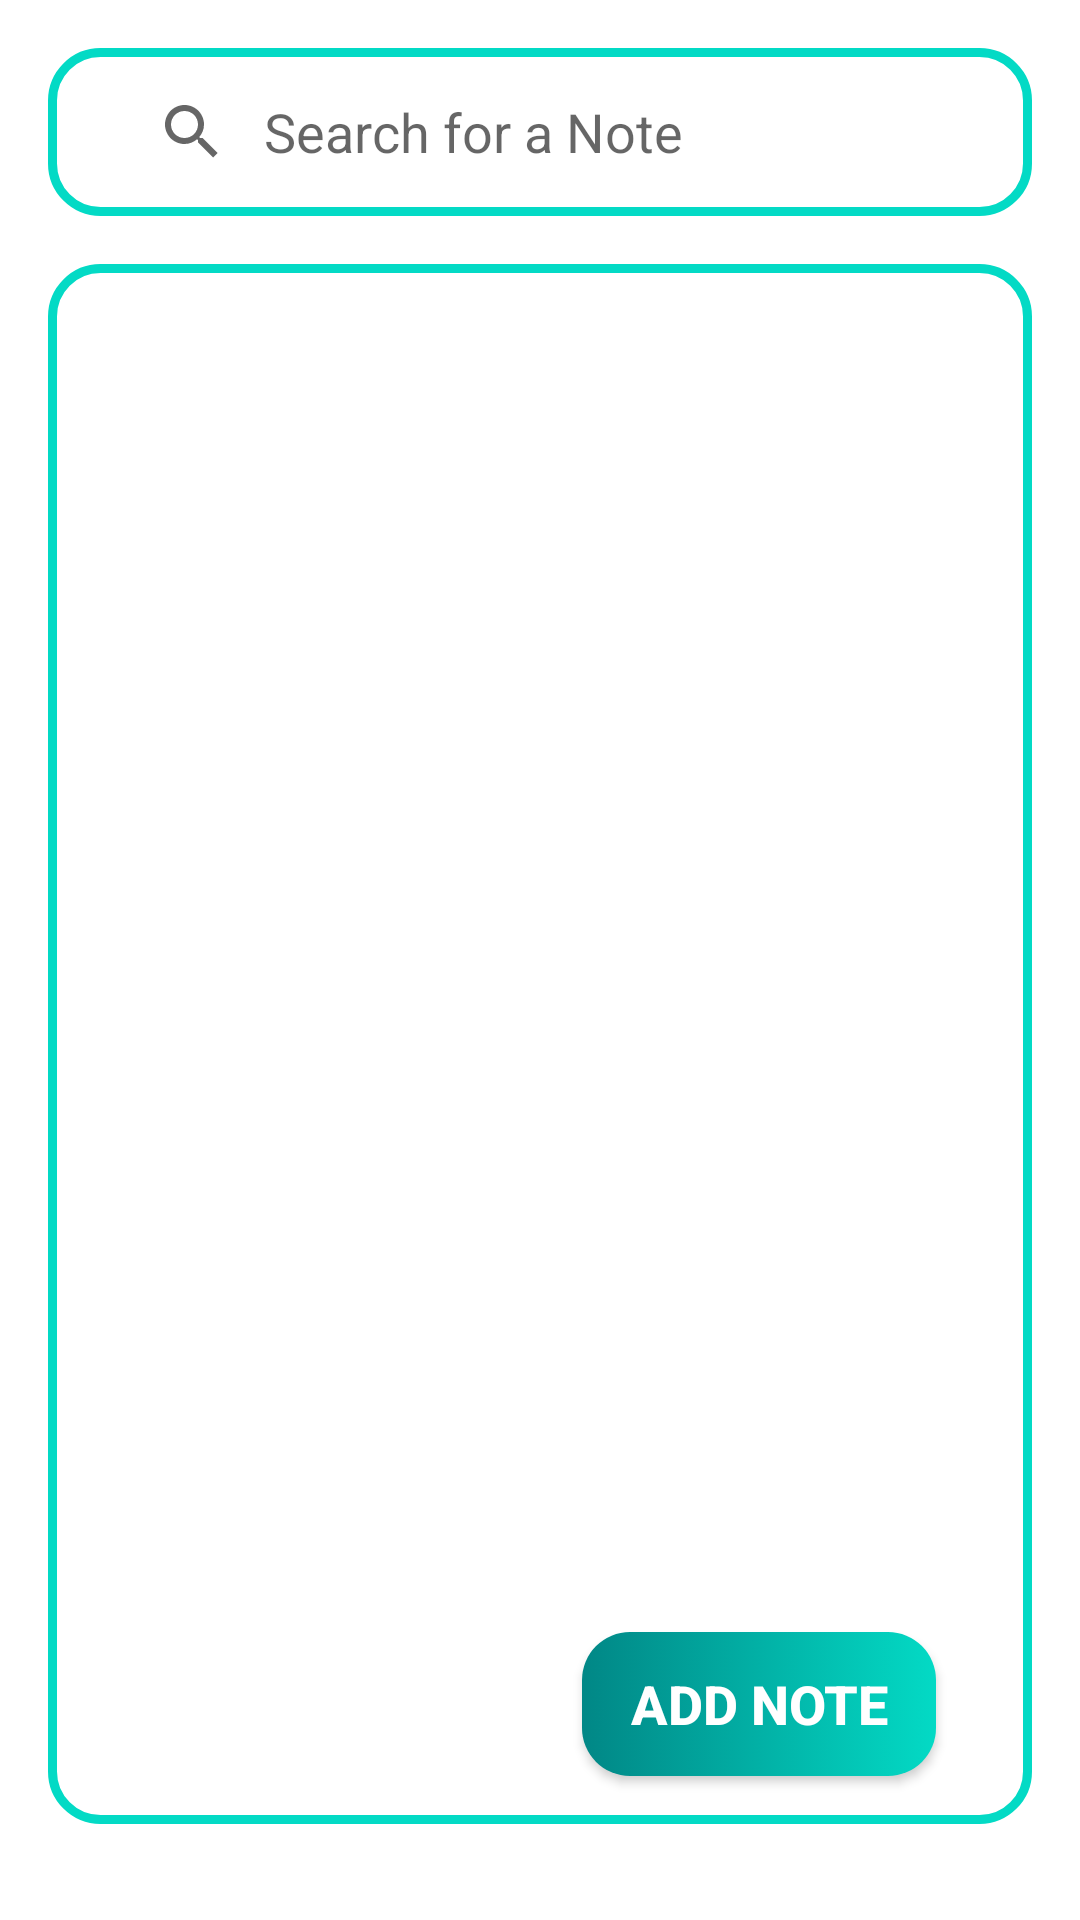

Write the Android layout XML for this screen, with the resource values it uses.
<!-- AndroidManifest.xml: application theme Theme.Noty -->
<!-- res/layout/activity_main.xml -->
<?xml version="1.0" encoding="utf-8"?>
<androidx.constraintlayout.widget.ConstraintLayout xmlns:android="http://schemas.android.com/apk/res/android"
    xmlns:app="http://schemas.android.com/apk/res-auto"
    xmlns:tools="http://schemas.android.com/tools"
    android:layout_width="match_parent"
    android:layout_height="match_parent"
    android:padding="@dimen/padding16"
    tools:context=".view.MainActivity" >

    <SearchView
        android:id="@+id/searchView"
        android:layout_width="match_parent"
        android:layout_height="?actionBarSize"
        android:iconifiedByDefault="false"
        android:elevation="@dimen/elevation8"
        android:padding="@dimen/padding16"
        android:queryHint="@string/search_for_a_note"
        android:background="@drawable/outline"
        android:queryBackground="@color/white"
        app:layout_constraintEnd_toEndOf="parent"
        app:layout_constraintStart_toStartOf="parent"
        app:layout_constraintTop_toTopOf="parent" />



    <androidx.appcompat.widget.AppCompatButton
        android:id="@+id/add_note_btn"
        android:layout_width="wrap_content"
        android:layout_height="wrap_content"
        android:paddingHorizontal="@dimen/padding16"
        android:text="@string/add_note"
        style="@style/fab"
        app:layout_constraintBottom_toBottomOf="parent"
        app:layout_constraintEnd_toEndOf="parent" />

    <androidx.recyclerview.widget.RecyclerView
        android:id="@+id/notes_rv"
        android:layout_width="match_parent"
        android:layout_height="0dp"
        android:padding="@dimen/padding16"
        android:layout_marginVertical="@dimen/margin16"
        tools:listitem="@layout/note_layout"
        android:background="@drawable/outline"
        app:layout_constraintBottom_toBottomOf="parent"
        app:layout_constraintEnd_toEndOf="parent"
        app:layout_constraintStart_toStartOf="parent"
        app:layout_constraintTop_toBottomOf="@+id/searchView" />


</androidx.constraintlayout.widget.ConstraintLayout>
<!-- res/layout/note_layout.xml (included above) -->
<?xml version="1.0" encoding="utf-8"?>
<androidx.cardview.widget.CardView xmlns:android="http://schemas.android.com/apk/res/android"
    android:layout_width="match_parent"
    android:layout_height="wrap_content"
    xmlns:app="http://schemas.android.com/apk/res-auto"
    android:layout_marginTop="@dimen/margin16"
    android:layout_marginHorizontal="@dimen/margin8"
    android:elevation="@dimen/elevation8"
    app:cardCornerRadius="@dimen/radius8">

    <LinearLayout
        android:layout_width="match_parent"
        android:layout_height="wrap_content"
        android:background="@drawable/rounded_gradient_bg"
        android:padding="@dimen/padding16"
        android:orientation="vertical">

        <RelativeLayout
            android:layout_width="match_parent"
            android:layout_height="wrap_content">

            <TextView
                android:id="@+id/tv_note_title"
                android:layout_width="match_parent"
                android:layout_height="wrap_content"
                android:layout_alignParentStart="true"
                android:text="@string/title"
                android:maxLines="1"
                android:textColor="@color/white"
                android:textSize="@dimen/text_large"/>
        </RelativeLayout>

        <TextView
            android:id="@+id/tv_note_body"
            android:layout_width="match_parent"
            android:layout_height="wrap_content"
            android:layout_alignParentStart="true"
            android:text="@string/body"
            android:maxLines="10"
            android:textColor="@color/black"
            android:textSize="@dimen/text_medium"/>

        <TextView
            android:id="@+id/tv_note_date"
            android:layout_width="match_parent"
            android:layout_height="wrap_content"
            android:layout_alignParentStart="true"
            android:text="@string/date"
            android:textSize="@dimen/text_small"/>
    </LinearLayout>

</androidx.cardview.widget.CardView>
<!-- resources referenced by this layout -->
<resources>
  <color name="black">#FF000000</color>
  <color name="white">#FFFFFFFF</color>
  <dimen name="elevation8">8dp</dimen>
  <dimen name="margin16">16dp</dimen>
  <dimen name="margin8">8dp</dimen>
  <dimen name="padding16">16dp</dimen>
  <dimen name="radius8">8dp</dimen>
  <dimen name="text_large">18sp</dimen>
  <dimen name="text_medium">14sp</dimen>
  <dimen name="text_small">12sp</dimen>
  <!-- drawable outline (drawable) -->
  <?xml version="1.0" encoding="utf-8"?>
  <shape xmlns:android="http://schemas.android.com/apk/res/android">
      <corners android:radius="@dimen/radius"/>
      <stroke android:width="3dp" android:color="@color/teal_200"/>
  </shape>
  <!-- drawable rounded_gradient_bg (drawable) -->
  <?xml version="1.0" encoding="utf-8"?>
  <shape android:shape="rectangle" xmlns:android="http://schemas.android.com/apk/res/android">
  
      <corners android:radius="@dimen/radius"/>
      <gradient android:startColor="@color/teal_700"
          android:endColor="@color/teal_200"/>
  </shape>
  <string name="add_note">Add Note</string>
  <string name="body">Body</string>
  <string name="date">date</string>
  <string name="search_for_a_note">Search for a Note</string>
  <string name="title">Title</string>
  <style name="fab">
          <item name="android:background">@drawable/fab_bg</item>
          <item name="android:drawableEnd">@drawable/baseline_note_add_24</item>
          <item name="android:drawablePadding">@dimen/padding16</item>
          <item name="android:textColor">@color/white</item>
          <item name="android:textSize">@dimen/text_large</item>
          <item name="android:textStyle">bold</item>
          <item name="android:layout_margin">@dimen/margin32</item>
      </style>
  <style name="Theme.Noty" parent="Theme.MaterialComponents.DayNight.NoActionBar">
          
          <item name="colorPrimary">@color/teal_200</item>
          <item name="colorPrimaryVariant">@color/teal_700</item>
          <item name="colorOnPrimary">@color/white</item>
          
          <item name="colorSecondary">@color/teal_200</item>
          <item name="colorSecondaryVariant">@color/teal_700</item>
          <item name="colorOnSecondary">@color/black</item>
          
          <item name="android:statusBarColor">?attr/colorPrimaryVariant</item>
          
      </style>
  <dimen name="radius">16dp</dimen>
  <color name="teal_200">#FF03DAC5</color>
  <color name="teal_700">#FF018786</color>
  <!-- drawable fab_bg (drawable) -->
  <?xml version="1.0" encoding="utf-8"?>
  <selector xmlns:android="http://schemas.android.com/apk/res/android">
      <item android:state_pressed="true">
          <shape android:shape="rectangle">
              <corners android:radius="@dimen/radius"/>
              <solid android:color="@color/teal_700"/>
          </shape>
      </item>
      <item>
          <shape android:shape="rectangle">
              <corners android:radius="@dimen/radius"/>
              <gradient android:startColor="@color/teal_700" android:endColor="@color/teal_200"/>
          </shape>
      </item>
  </selector>
  <dimen name="margin32">32dp</dimen>
</resources>
